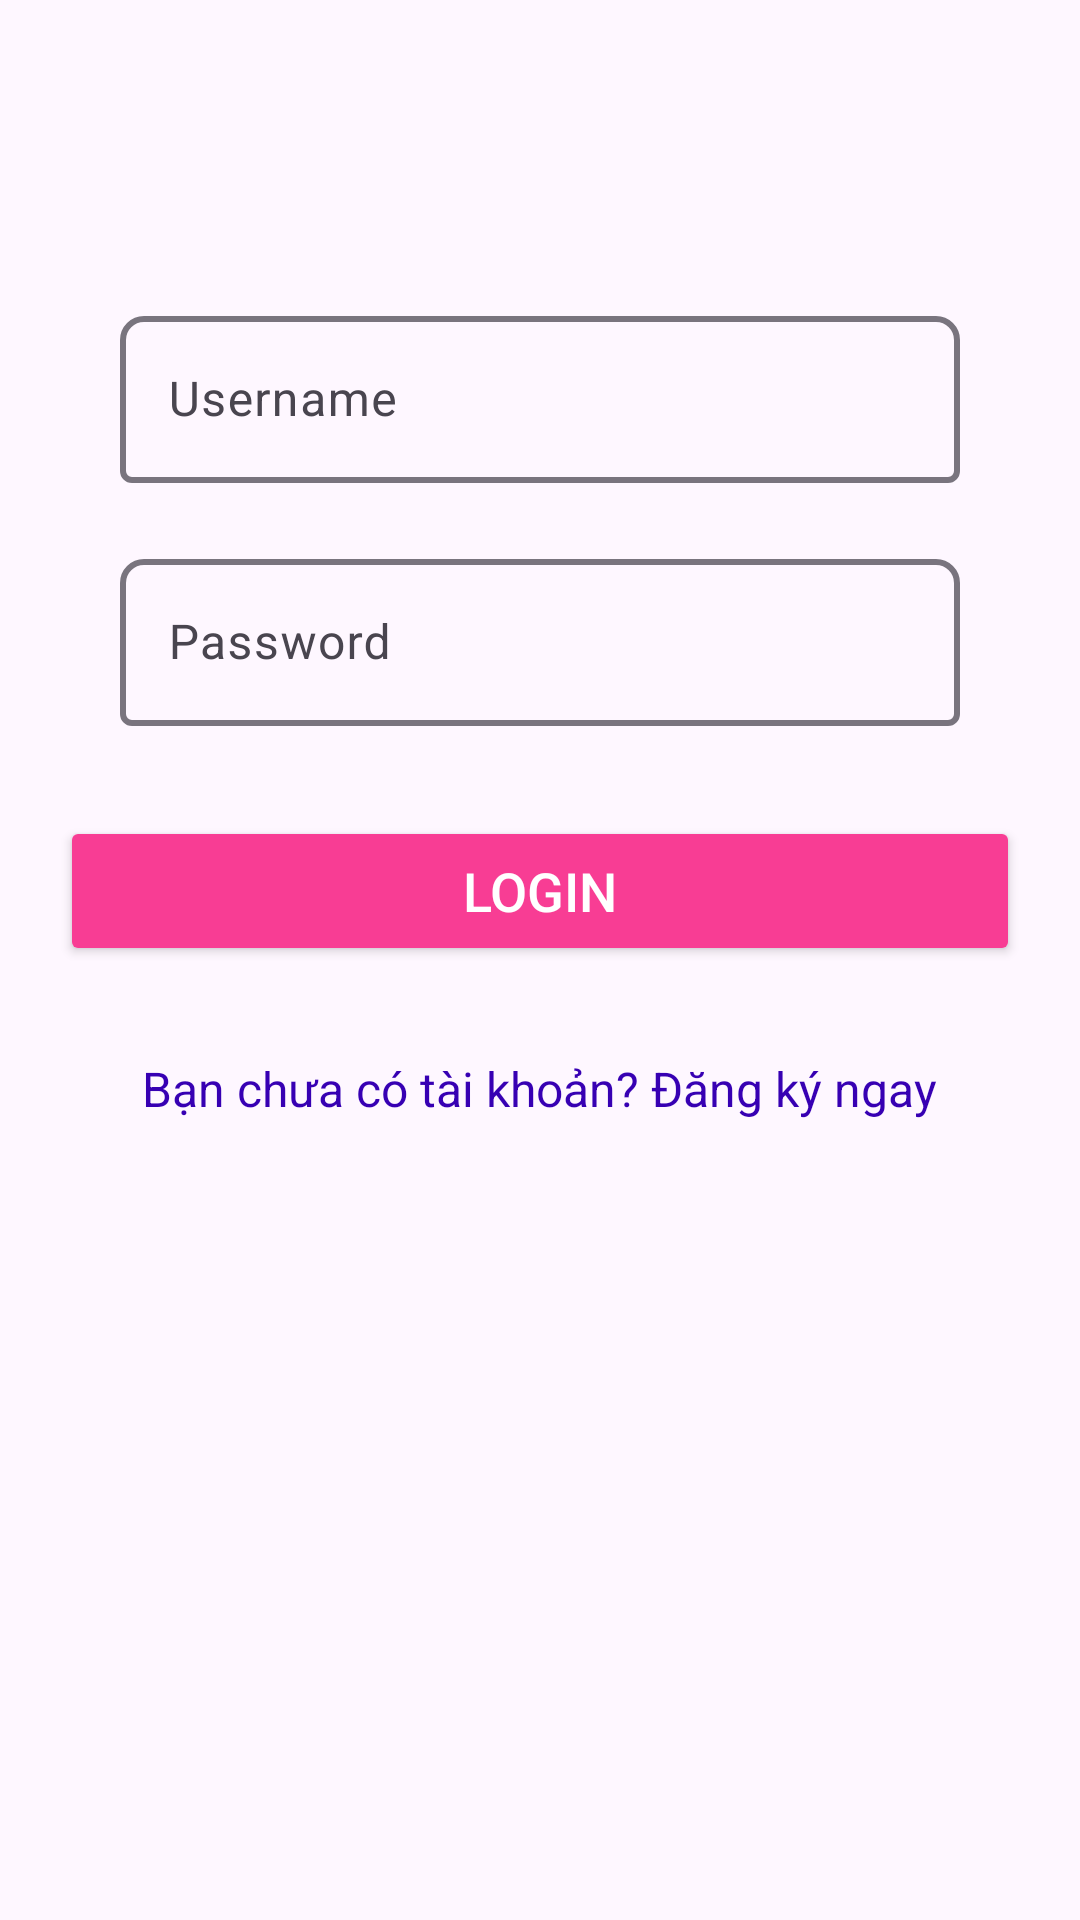

Produce the Android XML layout that renders to this screen, including the resource entries it uses.
<!-- AndroidManifest.xml: application theme Theme.Lab8_ph51025_and103 -->
<!-- res/layout/activity_login.xml -->
<?xml version="1.0" encoding="utf-8"?>
<LinearLayout xmlns:android="http://schemas.android.com/apk/res/android"
    xmlns:app="http://schemas.android.com/apk/res-auto"
    xmlns:tools="http://schemas.android.com/tools"
    android:id="@+id/main"
    android:layout_width="match_parent"
    android:layout_height="match_parent"
    android:orientation="vertical"
    android:gravity="center_horizontal"
    android:padding="20dp"
    tools:context=".view.RegisterActivity">

    <ImageView
        android:layout_width="wrap_content"
        android:layout_height="wrap_content"
        android:src="@drawable/logo_fpt_polytechnic"
        />

    
    <com.google.android.material.textfield.TextInputLayout
        android:layout_width="match_parent"
        android:layout_height="wrap_content"
        android:layout_marginTop="80dp"
        android:layout_marginHorizontal="20dp"
        app:hintAnimationEnabled="true"
        app:boxBackgroundMode="outline"
        app:boxCornerRadiusTopStart="8dp"
        app:boxCornerRadiusTopEnd="8dp"
        app:boxStrokeWidth="2dp"
        android:hint="Username">

        <com.google.android.material.textfield.TextInputEditText
            android:id="@+id/ed_username"
            android:layout_width="match_parent"
            android:layout_height="wrap_content"
            android:textColor="#000000"
            android:textSize="16sp"
            android:inputType="text"/>
    </com.google.android.material.textfield.TextInputLayout>

    
    <com.google.android.material.textfield.TextInputLayout
        android:layout_width="match_parent"
        android:layout_height="wrap_content"
        android:layout_marginTop="20dp"
        android:layout_marginHorizontal="20dp"
        app:hintAnimationEnabled="true"
        app:boxBackgroundMode="outline"
        app:boxCornerRadiusTopStart="8dp"
        app:boxCornerRadiusTopEnd="8dp"
        app:boxStrokeWidth="2dp"
        android:hint="Password">

        <com.google.android.material.textfield.TextInputEditText
            android:id="@+id/ed_password"
            android:layout_width="match_parent"
            android:layout_height="wrap_content"
            android:textColor="#000000"
            android:textSize="16sp"
            android:inputType="textPassword"/>
    </com.google.android.material.textfield.TextInputLayout>

    
    <Button
        android:id="@+id/btn_login"
        android:layout_width="match_parent"
        android:layout_height="50dp"
        android:text="Login"
        android:textColor="#FFFFFF"
        android:textSize="18sp"
        android:layout_marginTop="30dp"
        android:backgroundTint="#F83D94"
        android:layout_gravity="center"/>

    
    <TextView
        android:id="@+id/tvRes"
        android:layout_width="wrap_content"
        android:layout_height="wrap_content"
        android:text="Bạn chưa có tài khoản? Đăng ký ngay"
        android:textColor="@color/design_default_color_primary_variant"
        android:textSize="16sp"
        android:layout_marginTop="30dp"
        android:layout_gravity="center"/>

</LinearLayout>
<!-- resources referenced by this layout -->
<resources>
  <style name="Theme.Lab8_ph51025_and103" parent="Base.Theme.Lab8_ph51025_and103" />
  <style name="Base.Theme.Lab8_ph51025_and103" parent="Theme.Material3.DayNight.NoActionBar">
          
          
      </style>
</resources>
